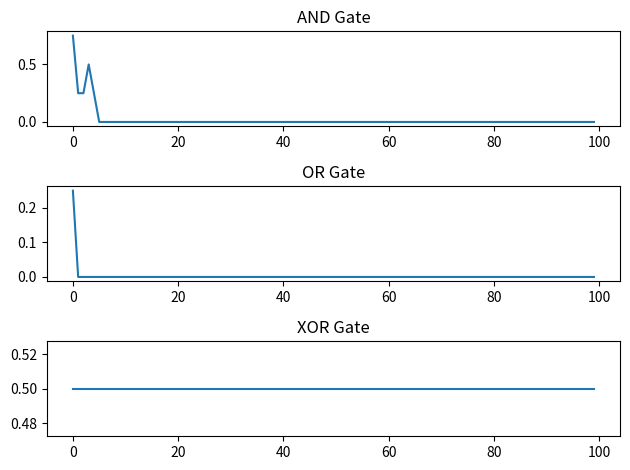

Here is the Python script that generated this plot:
import numpy as np
import matplotlib.pyplot as plt


def perceptron(input, weight, learning_rate, expected_output, iterations):
    mean_err = np.zeros((iterations, 3))
    for i in range(iterations):
        output = np.dot(input, weight)
        output = np.heaviside(output, 1)
        err = expected_output - output
        weight = weight + np.dot(learning_rate * input.transpose(), err)
        mean_err[i:i + 1, 0] = abs(err[:, 0]).mean()
        mean_err[i:i + 1, 1] = abs(err[:, 1]).mean()
        mean_err[i:i + 1, 2] = abs(err[:, 2]).mean()
    print(weight)
    return mean_err


x = np.array([[0, 0, 1], [0, 1, 1], [1, 0, 1], [1, 1, 1]])
d = np.array([[0, 0, 0], [0, 1, 1], [0, 1, 1], [1, 1, 0]])
n = 0.001
w = np.random.random((3, 3)) * n
print(w)

train = perceptron(x, w, n, d, 100)


plt.figure()
plt.subplot(3, 1, 1)
plt.title('AND Gate')
plt.plot(train[:, 0])

plt.subplot(3, 1, 2)
plt.title('OR Gate')
plt.plot(train[:, 1])

plt.subplot(3, 1, 3)
plt.title('XOR Gate')
plt.plot(train[:, 2])

plt.tight_layout()
plt.show()
